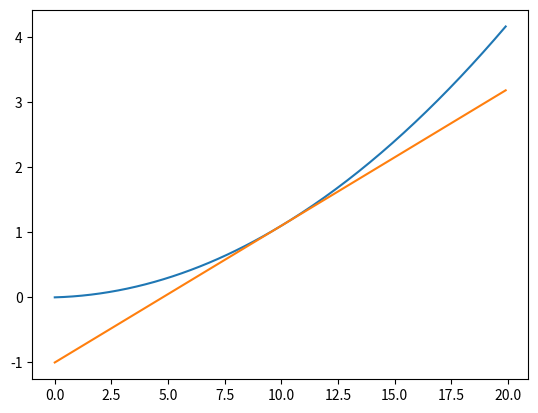

Write the Python code that produced this figure.
import numpy
import matplotlib.pyplot as plt


def numerical_diff(f, x):
    h = 1e-4
    return (f(x+h) - f(x-h)) / (2*h)

def function_1(x):
    return 0.01 * x**2 + 0.01 * x


x = numpy.arange(0, 20, 0.1)
y = function_1(x)
plt.plot(x, y)

x_1 = 10
y = numerical_diff(function_1, x_1) * (x - x_1) + function_1(x_1)
plt.plot(x, y)

plt.show()